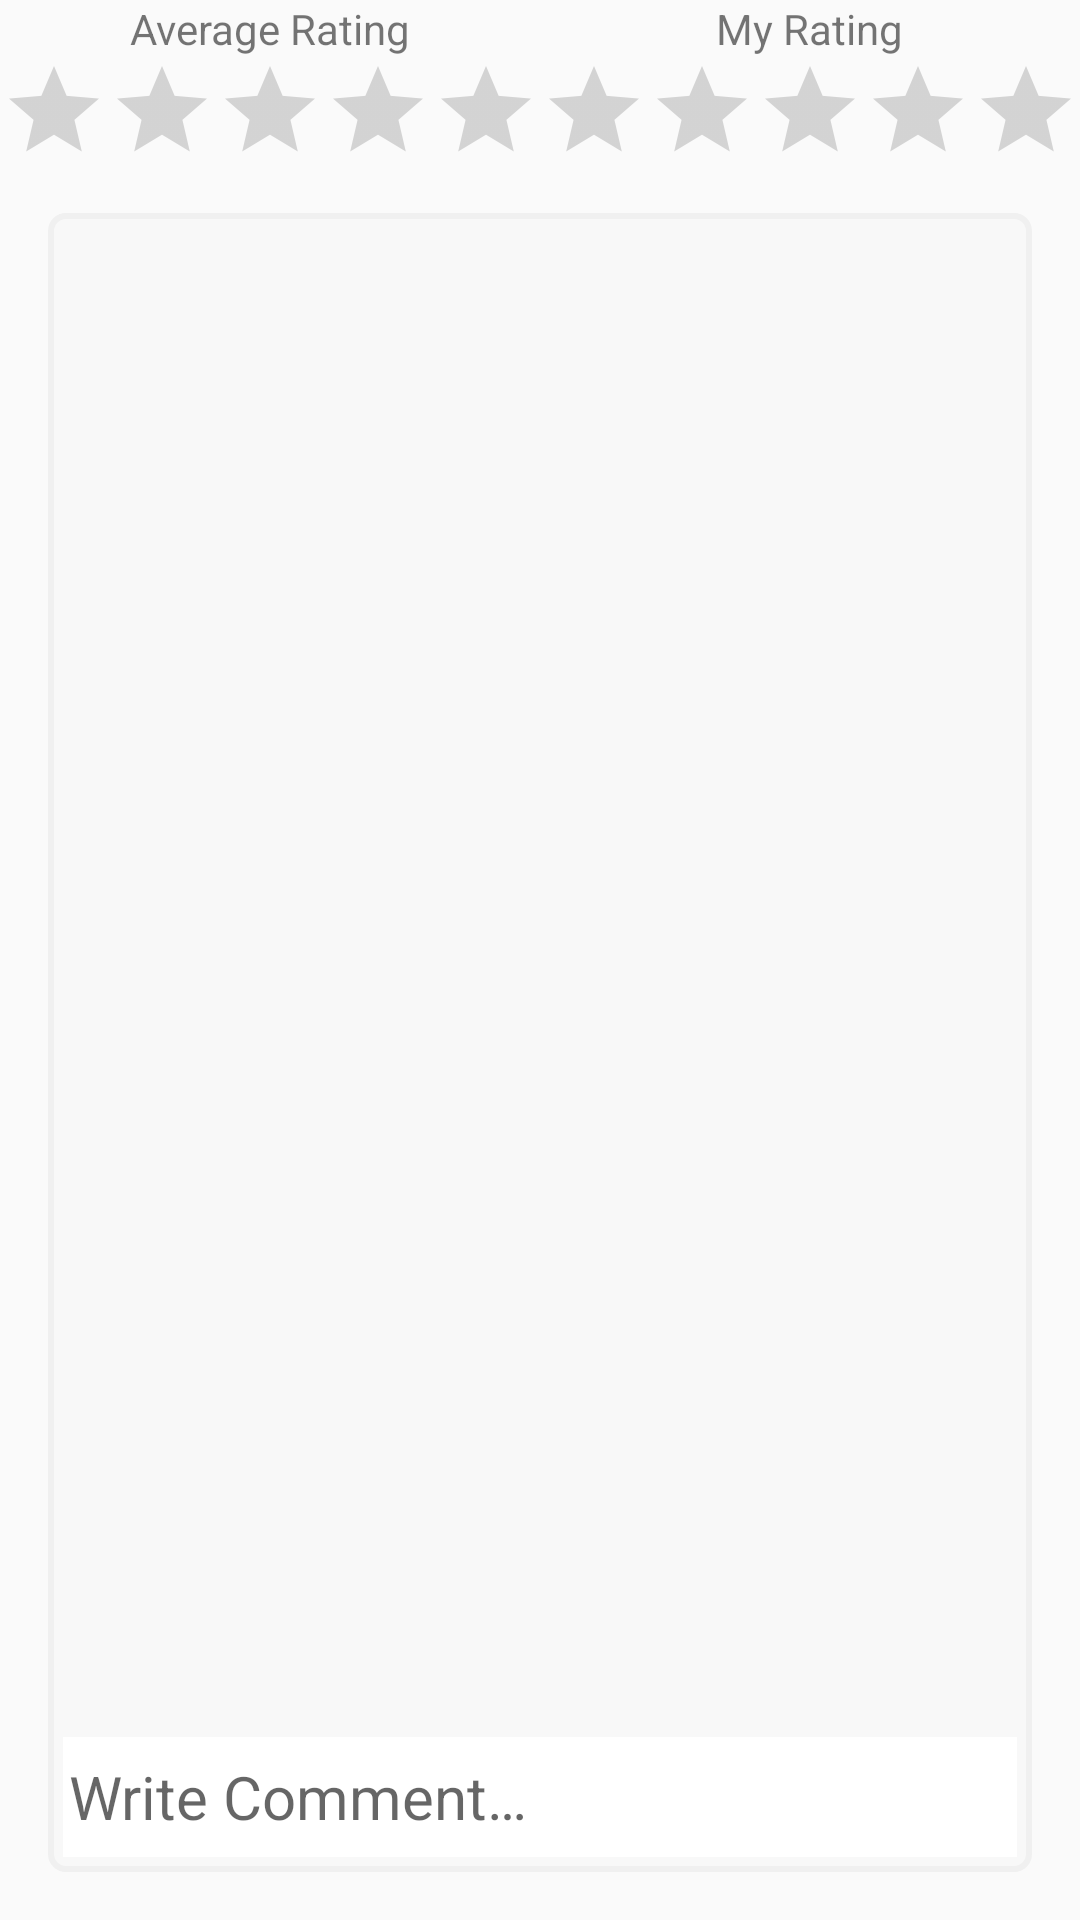

Reconstruct the res/layout file that produces this screen, plus the resources it refers to.
<!-- AndroidManifest.xml: application theme AppTheme -->
<!-- res/layout/layout_view_comment_rating.xml -->
<?xml version="1.0" encoding="utf-8"?>
<RelativeLayout xmlns:android="http://schemas.android.com/apk/res/android"
    xmlns:tools="http://schemas.android.com/tools"
    xmlns:app="http://schemas.android.com/apk/res-auto"
    android:layout_width="match_parent"
    android:layout_height="wrap_content">

    <LinearLayout
        android:id="@+id/ratingBarAverageHolder"
        android:layout_width="wrap_content"
        android:layout_height="wrap_content"
        android:layout_alignParentLeft="true"
        android:layout_alignParentStart="true"
        android:gravity="center"
        android:orientation="vertical">

        <TextView
            android:layout_width="wrap_content"
            android:layout_height="wrap_content"
            android:text="Average Rating" />

        <RatingBar
            android:id="@+id/ratingBarAverage"
            android:layout_width="wrap_content"
            android:layout_height="wrap_content"
            style="?android:attr/ratingBarStyleIndicator" />

    </LinearLayout>

    <LinearLayout
        android:layout_width="wrap_content"
        android:layout_height="wrap_content"
        android:layout_alignParentRight="true"
        android:layout_alignParentEnd="true"
        android:gravity="center"
        android:orientation="vertical">

        <TextView
            android:layout_width="wrap_content"
            android:layout_height="wrap_content"
            android:text="My Rating" />

        <RatingBar
            android:id="@+id/ratingBar"
            android:layout_width="wrap_content"
            android:layout_height="wrap_content"
            style="?android:attr/ratingBarStyleIndicator"
            android:isIndicator="false"
            android:layout_below="@+id/textView_myRating" />

    </LinearLayout>

    <android.support.v7.widget.RecyclerView
        android:id="@+id/comments"
        android:layout_below="@+id/ratingBarAverageHolder"
        android:layout_width="match_parent"
        android:layout_height="wrap_content"
        app:stackFromEnd="true"
        app:reverseLayout="true"
        tools:listitem="@layout/item_comment" />

    <RelativeLayout
        android:id="@+id/comment_inputHolder"
        android:layout_width="match_parent"
        android:layout_height="wrap_content"
        android:layout_below="@+id/comments"
        android:layout_margin="@dimen/activity_horizontal_margin"
        android:background="@drawable/border_style"
        android:padding="@dimen/item_padding" >

        <EditText
            android:id="@+id/input_comment"
            android:layout_width="match_parent"
            android:layout_height="wrap_content"
            android:layout_alignBottom="@+id/button_makeComment"
            android:layout_toLeftOf="@+id/button_makeComment"
            android:minHeight="40dp"
            android:inputType="textCapSentences|textMultiLine"
            android:padding="@dimen/item_paddingLow"
            android:background="@color/white"
            android:minLines="1"
            android:lines="4"
            android:textSize="20sp"
            android:hint="@string/prompt_makeComment" />

        <ImageButton
            android:id="@+id/button_makeComment"
            android:layout_width="40dp"
            android:layout_height="40dp"
            android:layout_alignParentRight="true"
            android:layout_alignParentBottom="true"
            android:background="@color/white"
            android:src="@mipmap/ic_change_history_black_24dp" />

    </RelativeLayout>

</RelativeLayout>
<!-- res/layout/item_comment.xml (included above) -->
<?xml version="1.0" encoding="utf-8"?>
<RelativeLayout xmlns:android="http://schemas.android.com/apk/res/android"
    android:layout_width="match_parent"
    android:layout_height="match_parent"
    android:layout_marginTop="@dimen/item_margin"
    android:layout_marginBottom="@dimen/item_margin"
    android:padding="@dimen/item_padding">

    <ImageView
        android:id="@+id/comment_userPic"
        android:layout_width="40dp"
        android:layout_height="40dp"
        android:layout_margin="@dimen/item_margin"
        android:src="@drawable/profile_picture_placeholder" />

    <TextView
        android:id="@+id/comment_userName"
        android:layout_width="wrap_content"
        android:layout_height="wrap_content"
        android:layout_toRightOf="@+id/comment_userPic"
        android:layout_alignParentTop="true"
        android:textSize="20sp"/>

    <TextView
        android:id="@+id/comment_time"
        android:layout_width="wrap_content"
        android:layout_height="wrap_content"
        android:layout_alignParentTop="true"
        android:layout_alignParentRight="true"
        android:textColor="@color/black"
        android:textSize="12sp"/>

    <TextView
        android:id="@+id/comment_body"
        android:layout_width="match_parent"
        android:layout_height="wrap_content"
        android:layout_toRightOf="@+id/comment_userPic"
        android:layout_below="@+id/comment_userName" />

</RelativeLayout>
<!-- resources referenced by this layout -->
<resources>
  <color name="black">#000000</color>
  <color name="white">#FFFFFFFF</color>
  <dimen name="activity_horizontal_margin">16dp</dimen>
  <dimen name="item_margin">5dp</dimen>
  <dimen name="item_padding">5dp</dimen>
  <dimen name="item_paddingLow">2dp</dimen>
  <!-- drawable border_style (drawable) -->
  <?xml version="1.0" encoding="utf-8"?>
  <level-list xmlns:android="http://schemas.android.com/apk/res/android" >
      <item android:maxLevel="0">
          <shape>
              <solid android:color="@color/gray_lighter" />
              <stroke
                  android:width="2dp"
                  android:color="@color/gray" />
              <corners android:radius="5dp"  />
              <padding
                  android:top="5dp"
                  android:bottom="5dp"
                  android:left="10dp"
                  android:right="10dp"  />
          </shape>
      </item>
      <item android:maxLevel="1">
          <shape android:shape="rectangle">
              <solid android:color="@color/green_lighter" />
              <stroke
                  android:width="2dp"
                  android:color="@color/gray" />
              <corners android:radius="5dp"  />
              <padding
                  android:top="5dp"
                  android:bottom="5dp"
                  android:left="10dp"
                  android:right="10dp"  />
          </shape>
      </item>
      <item android:maxLevel="2">
          <shape android:shape="rectangle">
              <solid android:color="@color/red_lighter" />
              <stroke
                  android:width="2dp"
                  android:color="@color/gray" />
              <corners android:radius="5dp"  />
              <padding
                  android:top="5dp"
                  android:bottom="5dp"
                  android:left="10dp"
                  android:right="10dp"  />
          </shape>
      </item>
  </level-list>
  <string name="prompt_makeComment">Write Comment…</string>
  <style name="AppTheme" parent="Theme.AppCompat.Light.NoActionBar">
          
          <item name="colorPrimary">@color/colorPrimary</item>
          <item name="colorPrimaryDark">@color/colorPrimaryDark</item>
          <item name="colorAccent">@color/colorAccent</item>
  
          <item name="android:windowActionBar">false</item>
      </style>
  <color name="gray_lighter">#f8f8f8</color>
  <color name="gray">#f0f0f0</color>
  <color name="green_lighter">#9948FF48</color>
  <color name="red_lighter">#99bb0113</color>
  <color name="colorPrimary">#face1b</color>
  <color name="colorPrimaryDark">#face1b</color>
  <color name="colorAccent">#784800</color>
</resources>
